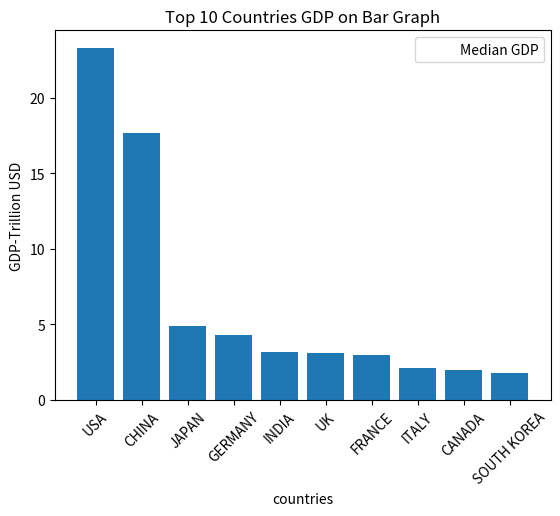

Here is the Python script that generated this plot:
import statistics
import matplotlib.pyplot as plt

countries = ['USA', 'CHINA', 'JAPAN', 'GERMANY', 'INDIA', 'UK', 'FRANCE', 'ITALY', 'CANADA', 'SOUTH KOREA']
GDP = [23.3, 17.7, 4.9, 4.3, 3.2, 3.1, 3, 2.1, 2, 1.8]

# calculating the median
median = statistics.median(GDP)
print("Median:", median)

# plotting boxplot graph
plt.bar(countries, GDP)

plt.ylabel("GDP")
plt.title("Top 10 Countries GDP on Bar Graph")
plt.xlabel("countries")
plt.ylabel('GDP-Trillion USD')
plt.xticks(rotation=45)
plt.axhline(y=median, color='r', linestyle='', label='Median GDP')
plt.legend()

plt.show()

# import matplotlib.pyplot as plt   
# import statistics

# countries = ['USA', 'CHINA', 'JAPAN', 'GERMANY', 'INDIA',
#              'UK', 'FRANCE', 'ITALY', 'CANADA', 'SOUTH KOREA']
# gdp_values = [23.3, 17.7, 4.9, 4.3, 3.2, 3.1, 3, 2.1, 2, 1.8]

# # Calculate the mean
# median = statistics.median(gdp_values)
# print("Median:", median)

# # Plot the bar graph
# plt.bar(countries, gdp_values)
# plt.xlabel('Countries')
# plt.ylabel('GDP-Trillion USD')
# plt.title('GDP of Top 10 Countries (2023)')
# plt.xticks(rotation=45)
# plt.axhline(y=median, color='r', linestyle='--', label='Mean GDP')
# plt.legend()

# plt.show()